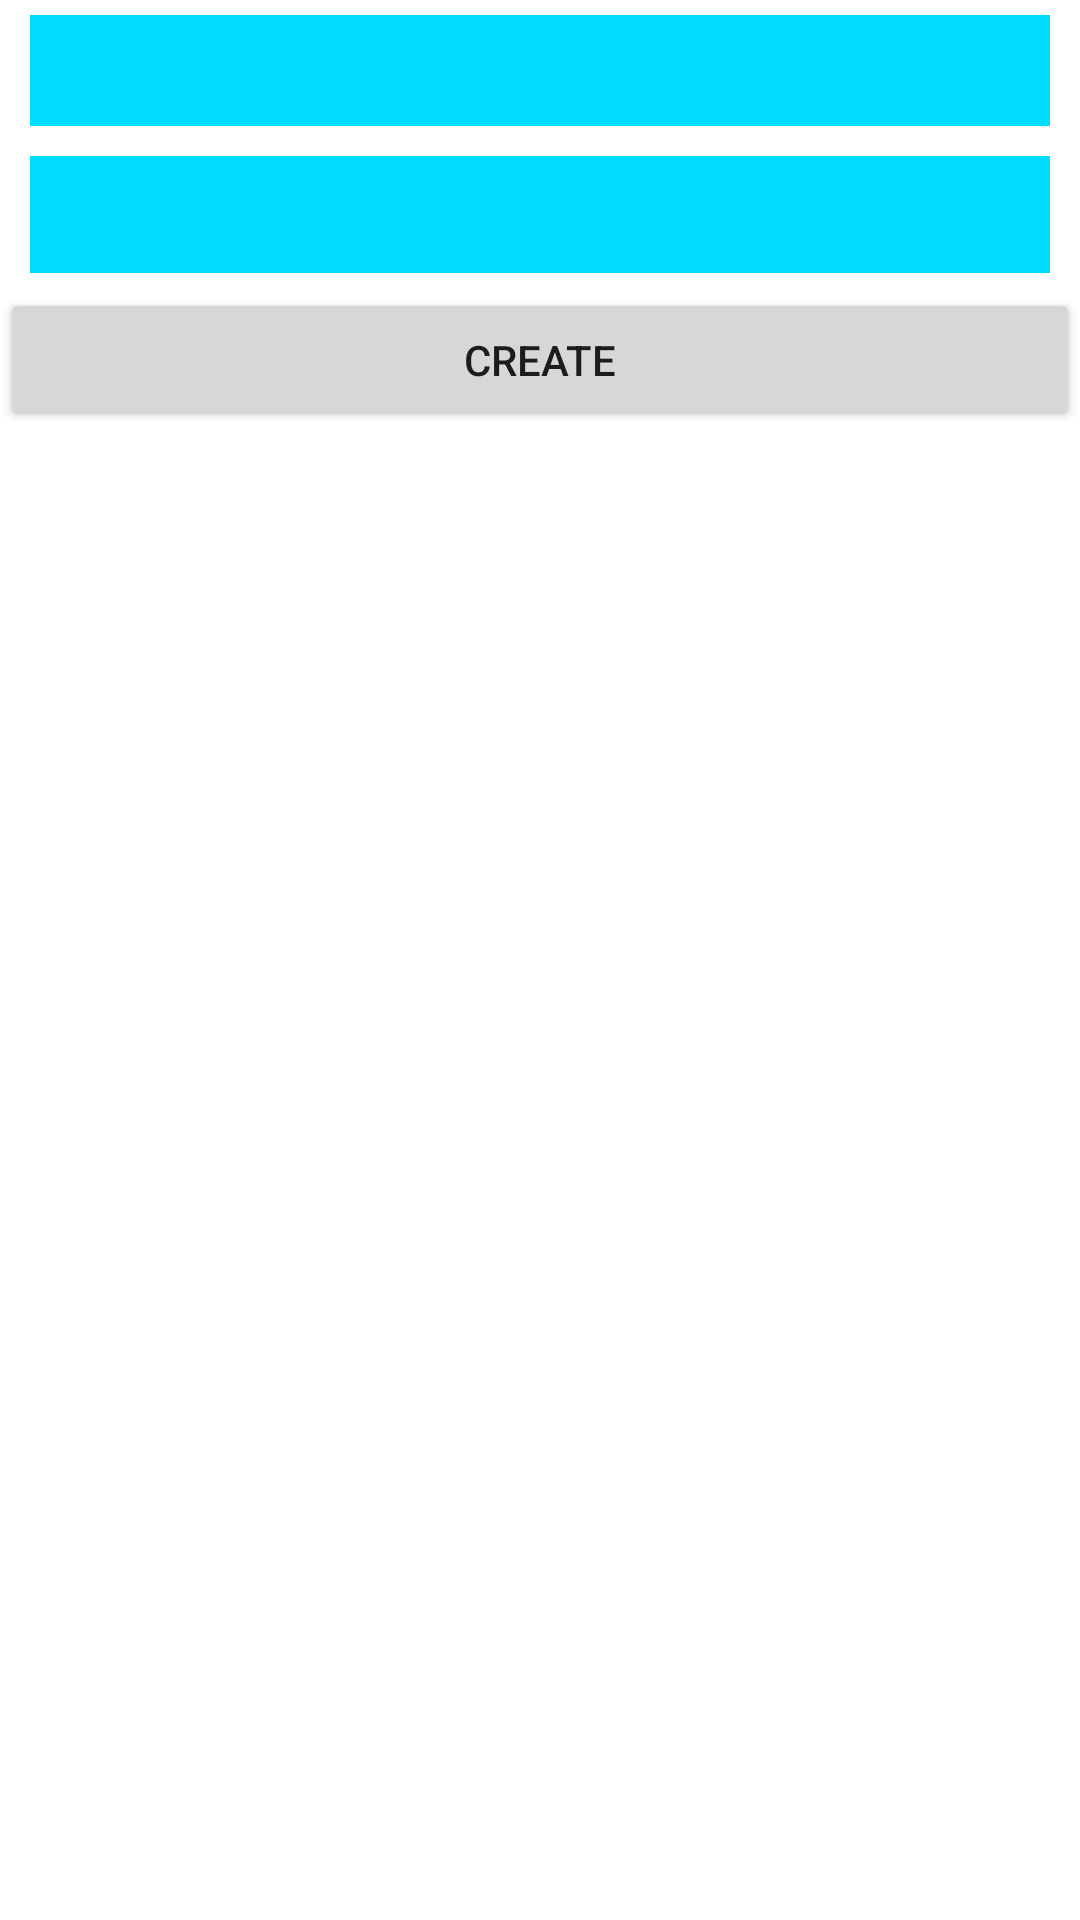

Reconstruct the res/layout file that produces this screen, plus the resources it refers to.
<!-- AndroidManifest.xml: application theme Theme.Fil_Rouge -->
<!-- res/layout/activity_form.xml -->
<?xml version="1.0" encoding="utf-8"?>
<LinearLayout xmlns:android="http://schemas.android.com/apk/res/android"
    xmlns:app="http://schemas.android.com/apk/res-auto"
    android:layout_width="match_parent"
    android:layout_height="wrap_content"
    android:orientation="vertical">

    <EditText
        android:id="@+id/form_title"
        android:layout_width="match_parent"
        android:layout_height="37dp"
        android:layout_marginLeft="10dp"
        android:layout_marginTop="5dp"
        android:layout_marginRight="10dp"
        android:layout_marginBottom="5dp"
        android:background="@android:color/holo_blue_bright"/>

    <EditText
        android:id="@+id/form_description"
        android:layout_width="match_parent"
        android:layout_height="39dp"
        android:layout_marginLeft="10dp"
        android:layout_marginTop="5dp"
        android:layout_marginRight="10dp"
        android:layout_marginBottom="5dp"
        android:background="@android:color/holo_blue_bright"/>

    <Button
        android:id="@+id/create_button"
        android:layout_width="match_parent"
        android:layout_height="wrap_content"
        android:text="create" />

</LinearLayout>
<!-- resources referenced by this layout -->
<resources>
  <style name="Theme.Fil_Rouge" parent="Theme.MaterialComponents.DayNight.DarkActionBar">
          
          <item name="colorPrimary">@color/purple_500</item>
          <item name="colorPrimaryVariant">@color/purple_700</item>
          <item name="colorOnPrimary">@color/white</item>
          
          <item name="colorSecondary">@color/teal_200</item>
          <item name="colorSecondaryVariant">@color/teal_700</item>
          <item name="colorOnSecondary">@color/black</item>
          
          <item name="android:statusBarColor" tools:targetApi="l">?attr/colorPrimaryVariant</item>
          
      </style>
  <!-- not gathered from this repository: default colours our renderer supplied (Android Studio template values) -->
  <color name="purple_500">#FF6200EE</color>
  <color name="purple_700">#FF3700B3</color>
  <color name="teal_200">#FF03DAC5</color>
  <color name="teal_700">#FF018786</color>
  <color name="black">#FF000000</color>
  <color name="white">#FFFFFFFF</color>
</resources>
